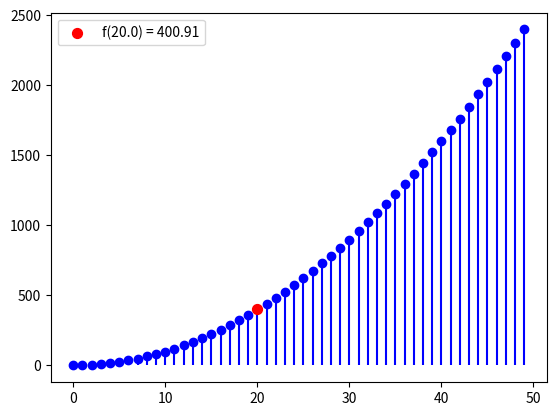

The matplotlib source for this figure:
# Estudo: script para plotar um grafico com o valor do sinal em determinado instante a destacado
import numpy as np
import matplotlib.pyplot as plt

# # Função qualquer
def f(t):
    return np.sin(t) + t**2

n = np.arange(50)
f1 = np.sin(n) + n**2
# Propriedade do peneiramento: f(a)
a = 20.0
fa = f(a)
print("Valor de f(a):", f(a))

# basefmt: tira a linha vermelha que aparece quando eu faço o scatter
# zorder: define o tamanho do circulo vermelho
# linefmt: define o a cor do grafico
plt.stem(n, f1, linefmt="-b", basefmt=" ")
plt.scatter(a, fa, color="red", s=50, zorder=5, label=f"f({a}) = {fa:.2f}")
plt.legend()
plt.show()

array1 = [[(-3)**(-1), -(-3)**(-1)], [(-3)**(-2), -2*((-3)**(-2))]]
array2 = [-1/3, -2/9]